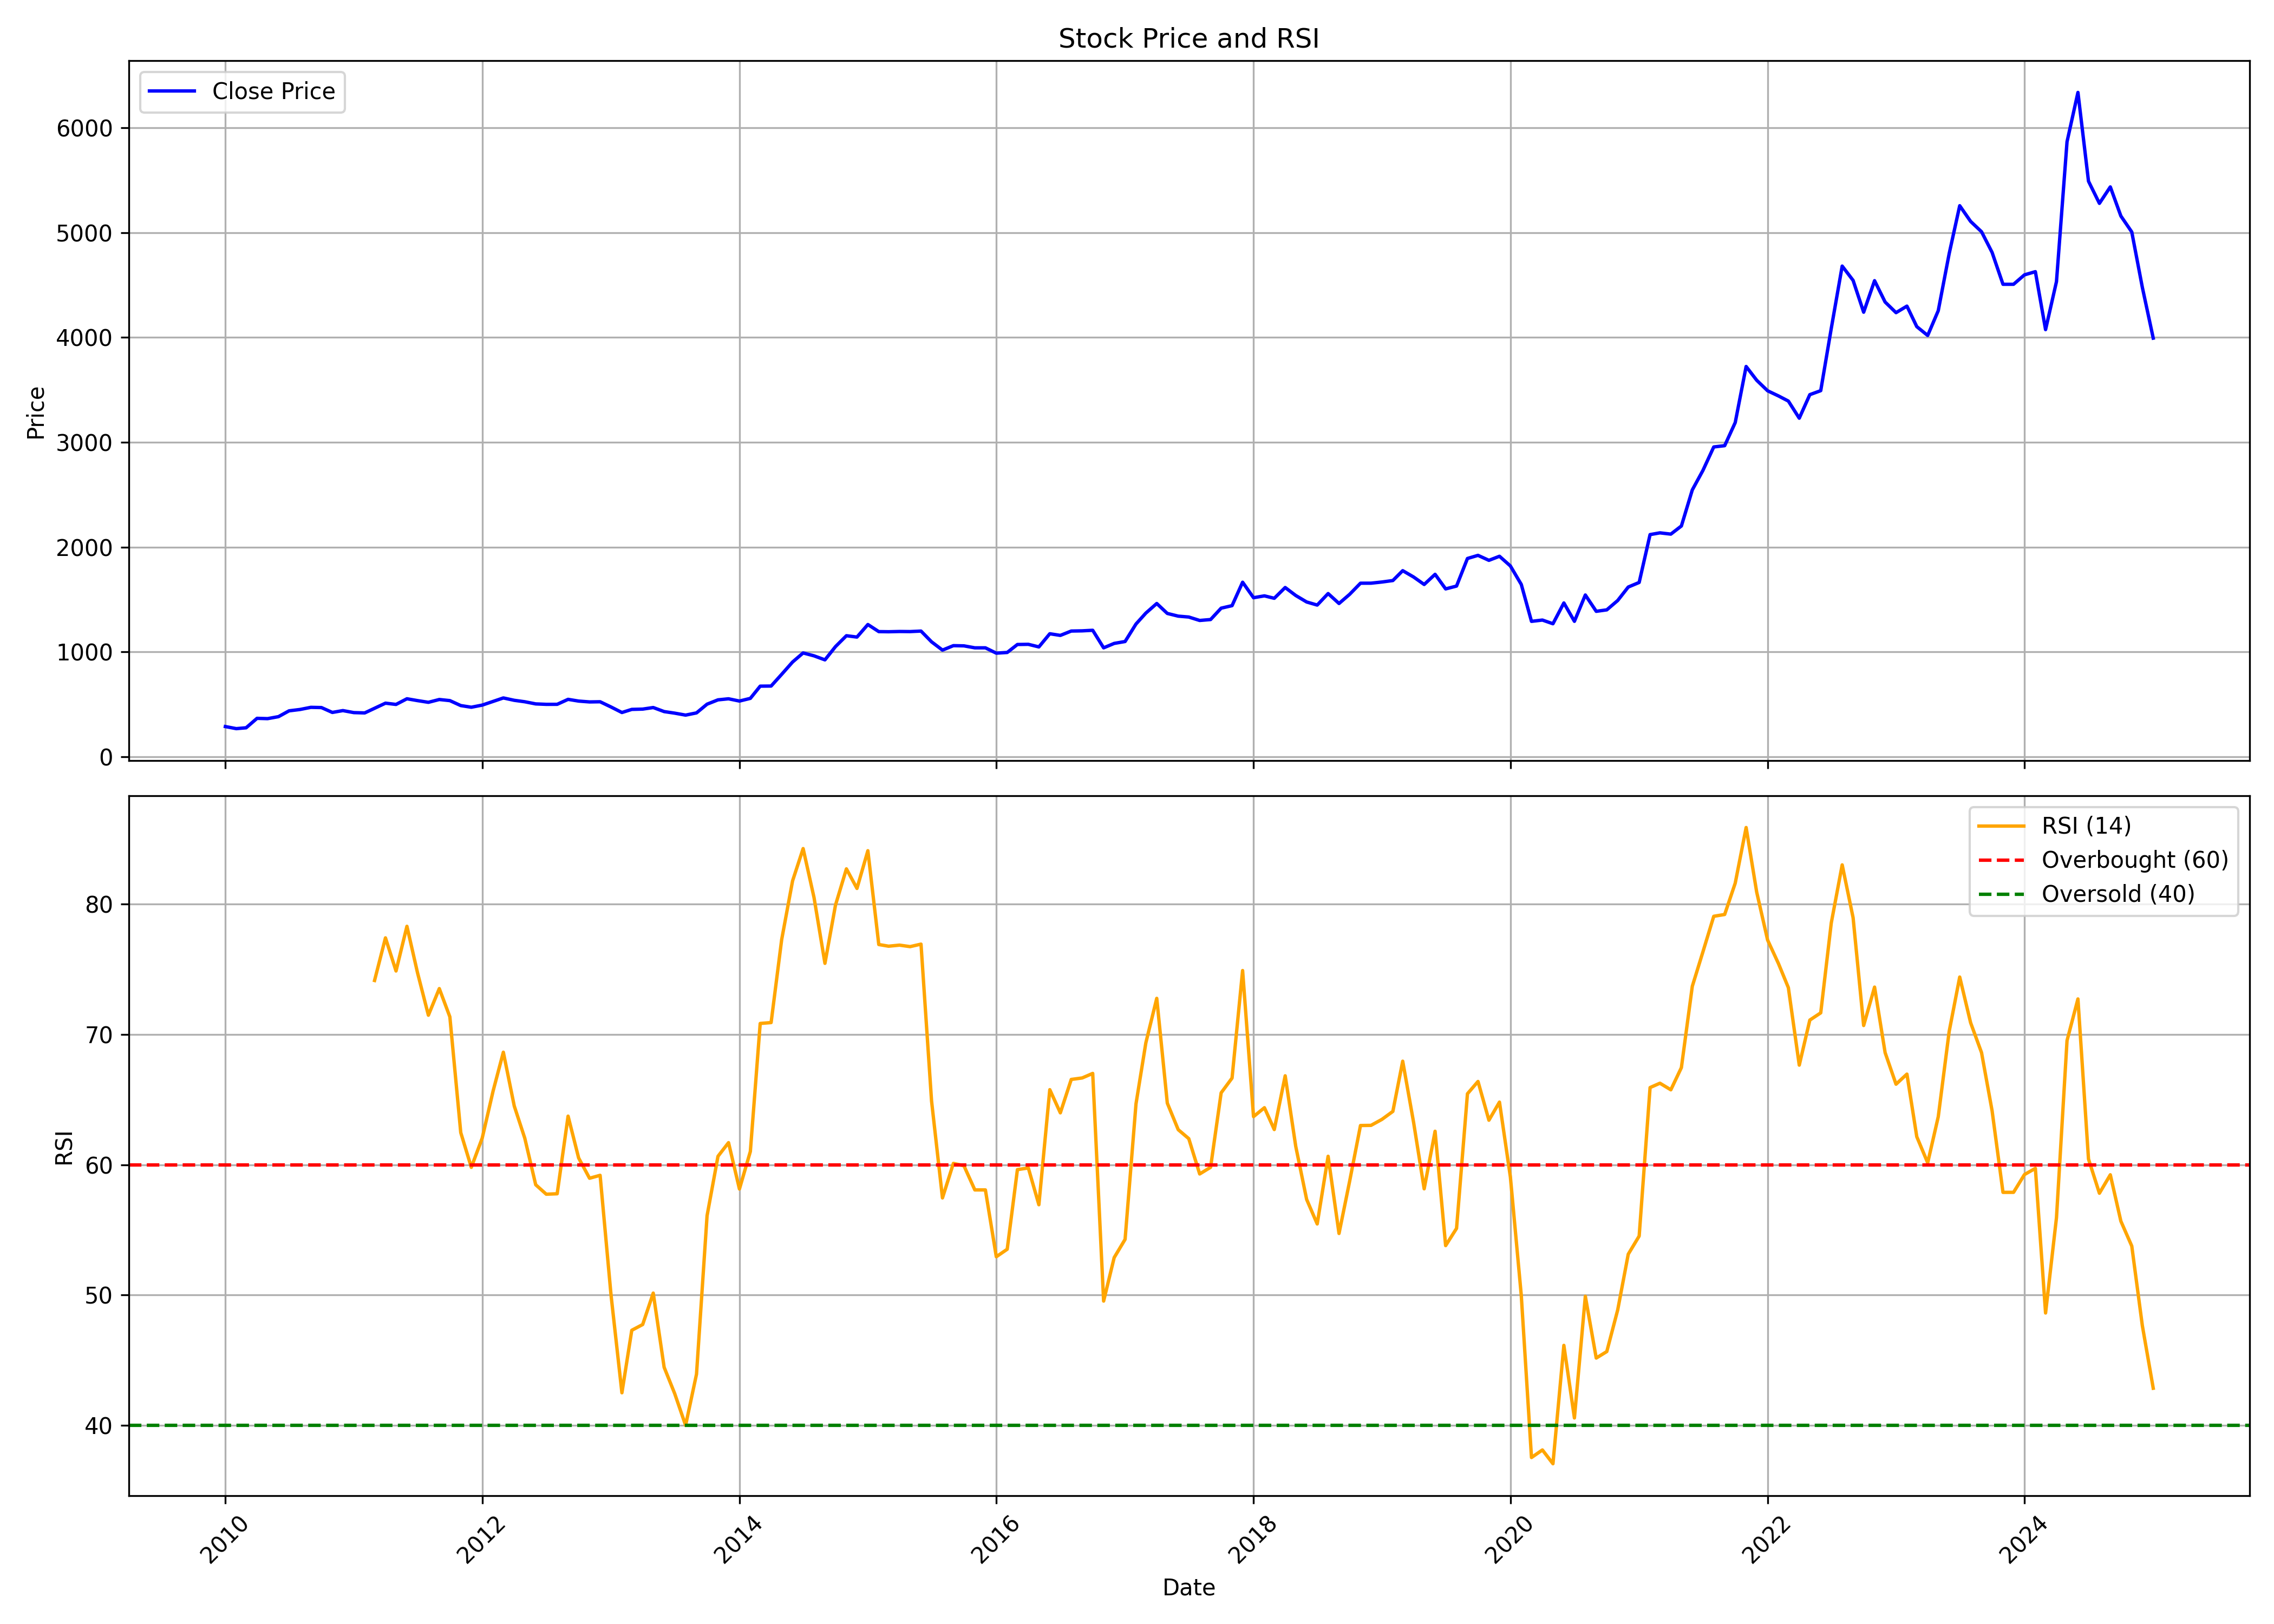

Data behind this chart, as committed beside it:
, date, symbol, open, high, low, close, volume, rsi
0, 2010-01-01, SKFINDIA, 293.1, 314.4, 278.8, 289.2, 915466, 
1, 2010-02-01, SKFINDIA, 289.2, 289.9, 252.6, 269.4, 1319384, 
2, 2010-03-01, SKFINDIA, 270, 298.5, 266.8, 277.6, 763221, 
3, 2010-04-01, SKFINDIA, 281.9, 395, 279.6, 367.6, 2471965, 
4, 2010-05-01, SKFINDIA, 379.7, 392.9, 335.1, 364.8, 791099, 
5, 2010-06-01, SKFINDIA, 371.6, 404.9, 348.5, 383.7, 1065318, 
6, 2010-07-01, SKFINDIA, 390.3, 449.1, 368.1, 439.2, 2104968, 
7, 2010-08-01, SKFINDIA, 430.7, 479.1, 430.7, 452, 941090, 
8, 2010-09-01, SKFINDIA, 458.4, 506.2, 440.4, 472.5, 779018, 
9, 2010-10-01, SKFINDIA, 472.6, 491.1, 440.5, 470.4, 406014, 
10, 2010-11-01, SKFINDIA, 475, 485.5, 416.3, 423.9, 237717, 
11, 2010-12-01, SKFINDIA, 430.7, 458.1, 415.7, 441.5, 647069, 
12, 2011-01-01, SKFINDIA, 443.6, 464.6, 326.1, 422.3, 214201, 
13, 2011-02-01, SKFINDIA, 417.2, 446.6, 394.6, 419.3, 173105, 
14, 2011-03-01, SKFINDIA, 426.7, 473.3, 413.1, 463.7, 424652, 74.13
15, 2011-04-01, SKFINDIA, 463, 527.3, 452.2, 512.3, 920964, 77.4
16, 2011-05-01, SKFINDIA, 518.8, 527.7, 474, 500.2, 703043, 74.86
17, 2011-06-01, SKFINDIA, 506.4, 559.8, 488.8, 554.3, 557565, 78.29
18, 2011-07-01, SKFINDIA, 557, 564.3, 508.2, 536.8, 676738, 74.73
19, 2011-08-01, SKFINDIA, 536.7, 547.9, 489.9, 520.4, 390794, 71.47
20, 2011-09-01, SKFINDIA, 520.4, 568.4, 441.5, 547.2, 495420, 73.51
21, 2011-10-01, SKFINDIA, 543.2, 551.3, 510.2, 536.7, 215365, 71.34
22, 2011-11-01, SKFINDIA, 544.8, 547, 477.3, 489.3, 224858, 62.46
23, 2011-12-01, SKFINDIA, 489.9, 528.4, 432.4, 473.6, 206154, 59.8
24, 2012-01-01, SKFINDIA, 477.3, 526.9, 451.4, 493.8, 333646, 62.04
25, 2012-02-01, SKFINDIA, 497.3, 569.2, 491.9, 529.4, 662378, 65.66
26, 2012-03-01, SKFINDIA, 528.5, 570.8, 521.2, 562.1, 326247, 68.63
27, 2012-04-01, SKFINDIA, 545.8, 592.6, 524.5, 539.6, 554467, 64.5
28, 2012-05-01, SKFINDIA, 546.4, 562.4, 516, 525.7, 303569, 62.03
29, 2012-06-01, SKFINDIA, 517.7, 532.8, 497.4, 505.3, 248750, 58.46
30, 2012-07-01, SKFINDIA, 515.9, 538.2, 485.7, 501.1, 559066, 57.74
31, 2012-08-01, SKFINDIA, 496.3, 520.1, 488.8, 501.4, 149081, 57.77
32, 2012-09-01, SKFINDIA, 515.2, 554.6, 493.8, 548.8, 243003, 63.73
33, 2012-10-01, SKFINDIA, 553.8, 576.8, 525.8, 532.2, 148510, 60.52
34, 2012-11-01, SKFINDIA, 529.2, 532.4, 476.5, 524.2, 478304, 58.96
35, 2012-12-01, SKFINDIA, 518.4, 538.9, 511, 525.8, 334427, 59.18
36, 2013-01-01, SKFINDIA, 522.6, 529.8, 468.9, 476, 705407, 50.02
37, 2013-02-01, SKFINDIA, 471.1, 490.9, 364, 423.2, 490067, 42.5
38, 2013-03-01, SKFINDIA, 420.7, 472.4, 367.3, 452.9, 243378, 47.3
39, 2013-04-01, SKFINDIA, 447, 475.7, 423.5, 455.7, 415296, 47.74
40, 2013-05-01, SKFINDIA, 462, 522.3, 443.5, 470.6, 339681, 50.15
41, 2013-06-01, SKFINDIA, 476.5, 481.4, 418.2, 432.1, 523318, 44.46
42, 2013-07-01, SKFINDIA, 432.9, 434.1, 401.9, 417.1, 421372, 42.44
43, 2013-08-01, SKFINDIA, 437.3, 437.3, 360.3, 398.4, 550720, 40
44, 2013-09-01, SKFINDIA, 392.3, 440.7, 384.9, 419.6, 253233, 43.93
45, 2013-10-01, SKFINDIA, 416.5, 509, 416.5, 502.7, 198367, 56.09
46, 2013-11-01, SKFINDIA, 503, 553.1, 493.3, 543.9, 390303, 60.64
47, 2013-12-01, SKFINDIA, 544.8, 566.2, 526.6, 554, 1133635, 61.69
48, 2014-01-01, SKFINDIA, 557.1, 565.6, 518.2, 532.5, 194428, 58.13
49, 2014-02-01, SKFINDIA, 539.8, 614.3, 520.7, 558.1, 269705, 61.01
50, 2014-03-01, SKFINDIA, 562.3, 683.1, 562.3, 674.6, 830580, 70.83
51, 2014-04-01, SKFINDIA, 678.8, 712.9, 653.9, 675.6, 503697, 70.9
52, 2014-05-01, SKFINDIA, 681.8, 794.5, 667.5, 787.4, 307069, 77.26
53, 2014-06-01, SKFINDIA, 779.5, 920.5, 771.9, 904.8, 391266, 81.77
54, 2014-07-01, SKFINDIA, 906.3, 1037, 866.8, 991.3, 1084307, 84.25
55, 2014-08-01, SKFINDIA, 979.4, 1050, 894.5, 963.7, 403442, 80.49
56, 2014-09-01, SKFINDIA, 966.8, 995.4, 846.6, 925.3, 3375957, 75.45
57, 2014-10-01, SKFINDIA, 941.3, 1068, 910, 1052, 858132, 79.92
58, 2014-11-01, SKFINDIA, 1058, 1177, 1036, 1156, 667030, 82.69
59, 2014-12-01, SKFINDIA, 1163, 1244, 1004, 1143, 847854, 81.19
... 121 more rows
